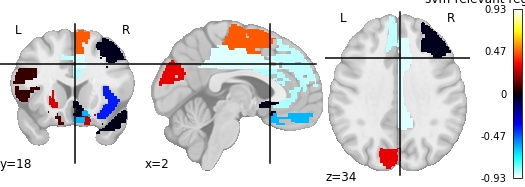

The file beside this chart, header and first rows:
, region, feat_importance
0, Precentral_L, 0.09014
1, Frontal_Sup_Orb_R, 0.2527
2, Frontal_Mid_L, -0.02482
3, Frontal_Mid_Orb_L, 0.06548
4, Frontal_Inf_Tri_R, 0.461
5, Olfactory_L, -0.02747
6, Frontal_Sup_Medial_L, -0.87
7, Frontal_Sup_Medial_R, -0.5936
8, Insula_L, -0.3766
9, Cingulum_Ant_L, -0.8568
10, Cingulum_Mid_L, -0.8969
11, Cingulum_Post_L, 0.809
12, ParaHippocampal_R, 0.3071
13, Cuneus_R, 0.1777
14, Parietal_Sup_R, -0.1611
15, Parietal_Inf_R, -0.5767
16, SupraMarginal_L, 0.2881
17, Putamen_R, 0.9321
18, Thalamus_L, -0.5239
19, Thalamus_R, -0.07218
20, Heschl_R, -0.8393
21, Temporal_Sup_R, -0.02091
22, Temporal_Mid_L, 0.3129
